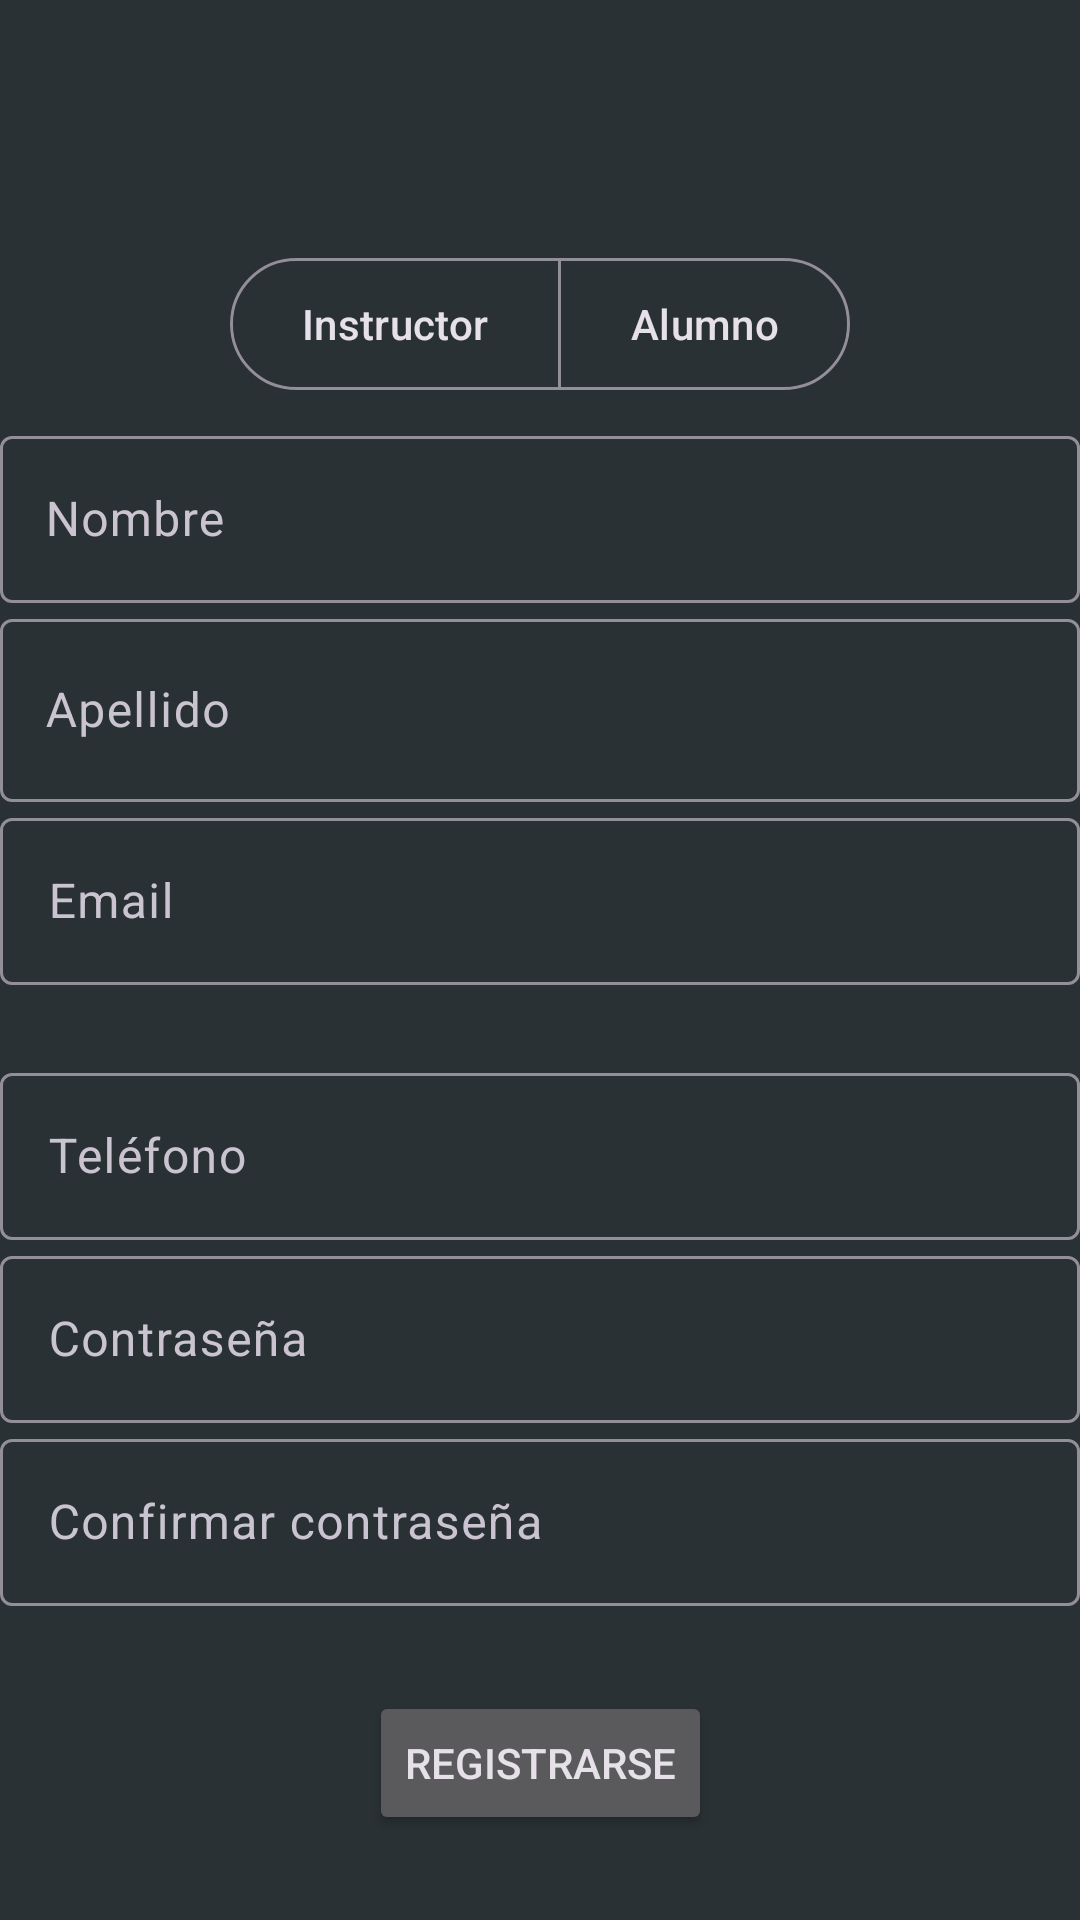

Produce the Android XML layout that renders to this screen, including the resource entries it uses.
<!-- AndroidManifest.xml: activity theme Theme.Kiwdy.NoActionBar -->
<!-- res/layout/activity_registro.xml -->
<?xml version="1.0" encoding="utf-8"?>
<androidx.constraintlayout.widget.ConstraintLayout xmlns:android="http://schemas.android.com/apk/res/android"
    xmlns:app="http://schemas.android.com/apk/res-auto"
    xmlns:tools="http://schemas.android.com/tools"
    android:id="@+id/registro"
    android:layout_width="match_parent"
    android:layout_height="match_parent"
    android:background="#A4354444"
    tools:context=".ui.compartido.registro.RegistroActivity">

    <com.google.android.material.textfield.TextInputLayout
        android:id="@+id/textInputLayout11"
        android:layout_width="match_parent"
        android:layout_height="wrap_content"
        android:hint="Contraseña"
        app:layout_constraintEnd_toEndOf="parent"
        app:layout_constraintHorizontal_bias="0.0"
        app:layout_constraintStart_toStartOf="parent"
        app:layout_constraintTop_toBottomOf="@+id/textInputLayout12">

        <com.google.android.material.textfield.TextInputEditText
            android:id="@+id/etContraseniaRegistro"
            android:layout_width="match_parent"
            android:layout_height="wrap_content"
            android:inputType="textPassword" />
    </com.google.android.material.textfield.TextInputLayout>

    <com.google.android.material.textfield.TextInputLayout
        android:id="@+id/textInputLayout6"
        android:layout_width="match_parent"
        android:layout_height="wrap_content"
        app:layout_constraintTop_toBottomOf="@+id/btGroupRolRegistro"
        tools:layout_editor_absoluteX="0dp">

        <com.google.android.material.textfield.TextInputEditText
            android:id="@+id/etNombreRegistro"
            android:layout_width="match_parent"
            android:layout_height="wrap_content"
            android:hint="Nombre"
            android:paddingHorizontal="15dp"
            app:layout_constraintEnd_toEndOf="parent"
            app:layout_constraintHorizontal_bias="0.405"
            app:layout_constraintStart_toStartOf="parent"
            app:layout_constraintTop_toBottomOf="@+id/etApellidoRegistro" />

    </com.google.android.material.textfield.TextInputLayout>

    <com.google.android.material.textfield.TextInputLayout
        android:id="@+id/textInputLayout8"
        android:layout_width="match_parent"
        android:layout_height="wrap_content"
        app:layout_constraintTop_toBottomOf="@+id/textInputLayout6">

        <com.google.android.material.textfield.TextInputEditText
            android:id="@+id/etApellidoRegistro"
            android:layout_width="match_parent"
            android:layout_height="61dp"
            android:hint="Apellido"
            android:inputType="text"
            android:paddingHorizontal="15dp" />

    </com.google.android.material.textfield.TextInputLayout>

    <com.google.android.material.textfield.TextInputLayout
        android:id="@+id/textInputLayout10"
        android:layout_width="match_parent"
        android:layout_height="wrap_content"
        android:hint="Email"
        app:layout_constraintEnd_toEndOf="parent"
        app:layout_constraintHorizontal_bias="0.0"
        app:layout_constraintStart_toStartOf="parent"
        app:layout_constraintTop_toBottomOf="@+id/textInputLayout8">

        <com.google.android.material.textfield.TextInputEditText
            android:id="@+id/etEmailRegistro"
            android:layout_width="match_parent"
            android:layout_height="wrap_content"
            android:inputType="text" />
    </com.google.android.material.textfield.TextInputLayout>

    <com.google.android.material.textfield.TextInputLayout
        android:id="@+id/textInputLayout12"
        android:layout_width="match_parent"
        android:layout_height="wrap_content"
        android:layout_marginTop="24dp"
        android:hint="Teléfono"
        app:layout_constraintEnd_toEndOf="parent"
        app:layout_constraintHorizontal_bias="0.0"
        app:layout_constraintStart_toStartOf="parent"
        app:layout_constraintTop_toBottomOf="@+id/textInputLayout10">

        <com.google.android.material.textfield.TextInputEditText
            android:id="@+id/etTelefonoRegistro"
            android:layout_width="match_parent"
            android:layout_height="wrap_content"
            android:inputType="text" />
    </com.google.android.material.textfield.TextInputLayout>

    <com.google.android.material.button.MaterialButtonToggleGroup
        android:id="@+id/btGroupRolRegistro"
        android:layout_width="wrap_content"
        android:layout_height="60dp"
        android:layout_marginTop="80dp"
        android:paddingHorizontal="2dp"
        android:paddingVertical="2dp"
        app:layout_constraintEnd_toEndOf="parent"
        app:layout_constraintStart_toStartOf="parent"
        app:layout_constraintTop_toTopOf="parent"
        app:selectionRequired="true"
        app:singleSelection="true">

        <com.google.android.material.button.MaterialButton
            style="@style/Widget.Material3.Button.OutlinedButton"
            android:layout_width="wrap_content"
            android:layout_height="52dp"
            android:checkable="true"
            android:checked="true"
            android:tag="2"
            android:text="Instructor" />

        <com.google.android.material.button.MaterialButton
            style="@style/Widget.Material3.Button.OutlinedButton"
            android:layout_width="wrap_content"
            android:layout_height="52dp"
            android:checkable="true"
            android:tag="3"
            android:text="Alumno" />
    </com.google.android.material.button.MaterialButtonToggleGroup>

    <com.google.android.material.textfield.TextInputLayout
        android:id="@+id/textInputLayout7"
        android:layout_width="match_parent"
        android:layout_height="wrap_content"
        android:hint="Confirmar contraseña"
        app:layout_constraintEnd_toEndOf="parent"
        app:layout_constraintHorizontal_bias="0.0"
        app:layout_constraintStart_toStartOf="parent"
        app:layout_constraintTop_toBottomOf="@+id/textInputLayout11">

        <com.google.android.material.textfield.TextInputEditText
            android:id="@+id/etConfirmarContraseñaRegistro"
            android:layout_width="match_parent"
            android:layout_height="wrap_content"
            android:inputType="textPassword" />
    </com.google.android.material.textfield.TextInputLayout>

    <TextView
        android:id="@+id/tvError"
        android:layout_width="wrap_content"
        android:layout_height="wrap_content"
        android:background="?attr/colorErrorContainer"
        android:textAppearance="?attr/textAppearanceBodySmall"
        android:textColor="?attr/colorError"
        android:textSize="20sp"
        app:layout_constraintEnd_toEndOf="parent"
        app:layout_constraintHorizontal_bias="0.498"
        app:layout_constraintStart_toStartOf="parent"
        app:layout_constraintTop_toBottomOf="@+id/textInputLayout7" />

    <com.github.ybq.android.spinkit.SpinKitView
        android:id="@+id/spin_kit"
        style="@style/SpinKitView.Large.Wave"
        android:layout_width="118dp"
        android:layout_height="57dp"
        android:layout_gravity="center"
        android:layout_marginTop="4dp"
        android:visibility="gone"
        app:layout_constraintEnd_toEndOf="parent"
        app:layout_constraintHorizontal_bias="0.498"
        app:layout_constraintStart_toStartOf="parent"
        app:layout_constraintTop_toBottomOf="@+id/tvError" />

    <Button
        android:id="@+id/btRegistrar"
        android:layout_width="wrap_content"
        android:layout_height="wrap_content"
        android:text="Registrarse"
        app:layout_constraintBottom_toBottomOf="parent"
        app:layout_constraintEnd_toEndOf="parent"
        app:layout_constraintStart_toStartOf="parent"
        app:layout_constraintTop_toBottomOf="@+id/textInputLayout7" />

</androidx.constraintlayout.widget.ConstraintLayout>
<!-- resources referenced by this layout -->
<resources>
  <style name="Theme.Kiwdy.NoActionBar">
          <item name="windowActionBar">false</item>
          <item name="windowNoTitle">true</item>
      </style>
</resources>
